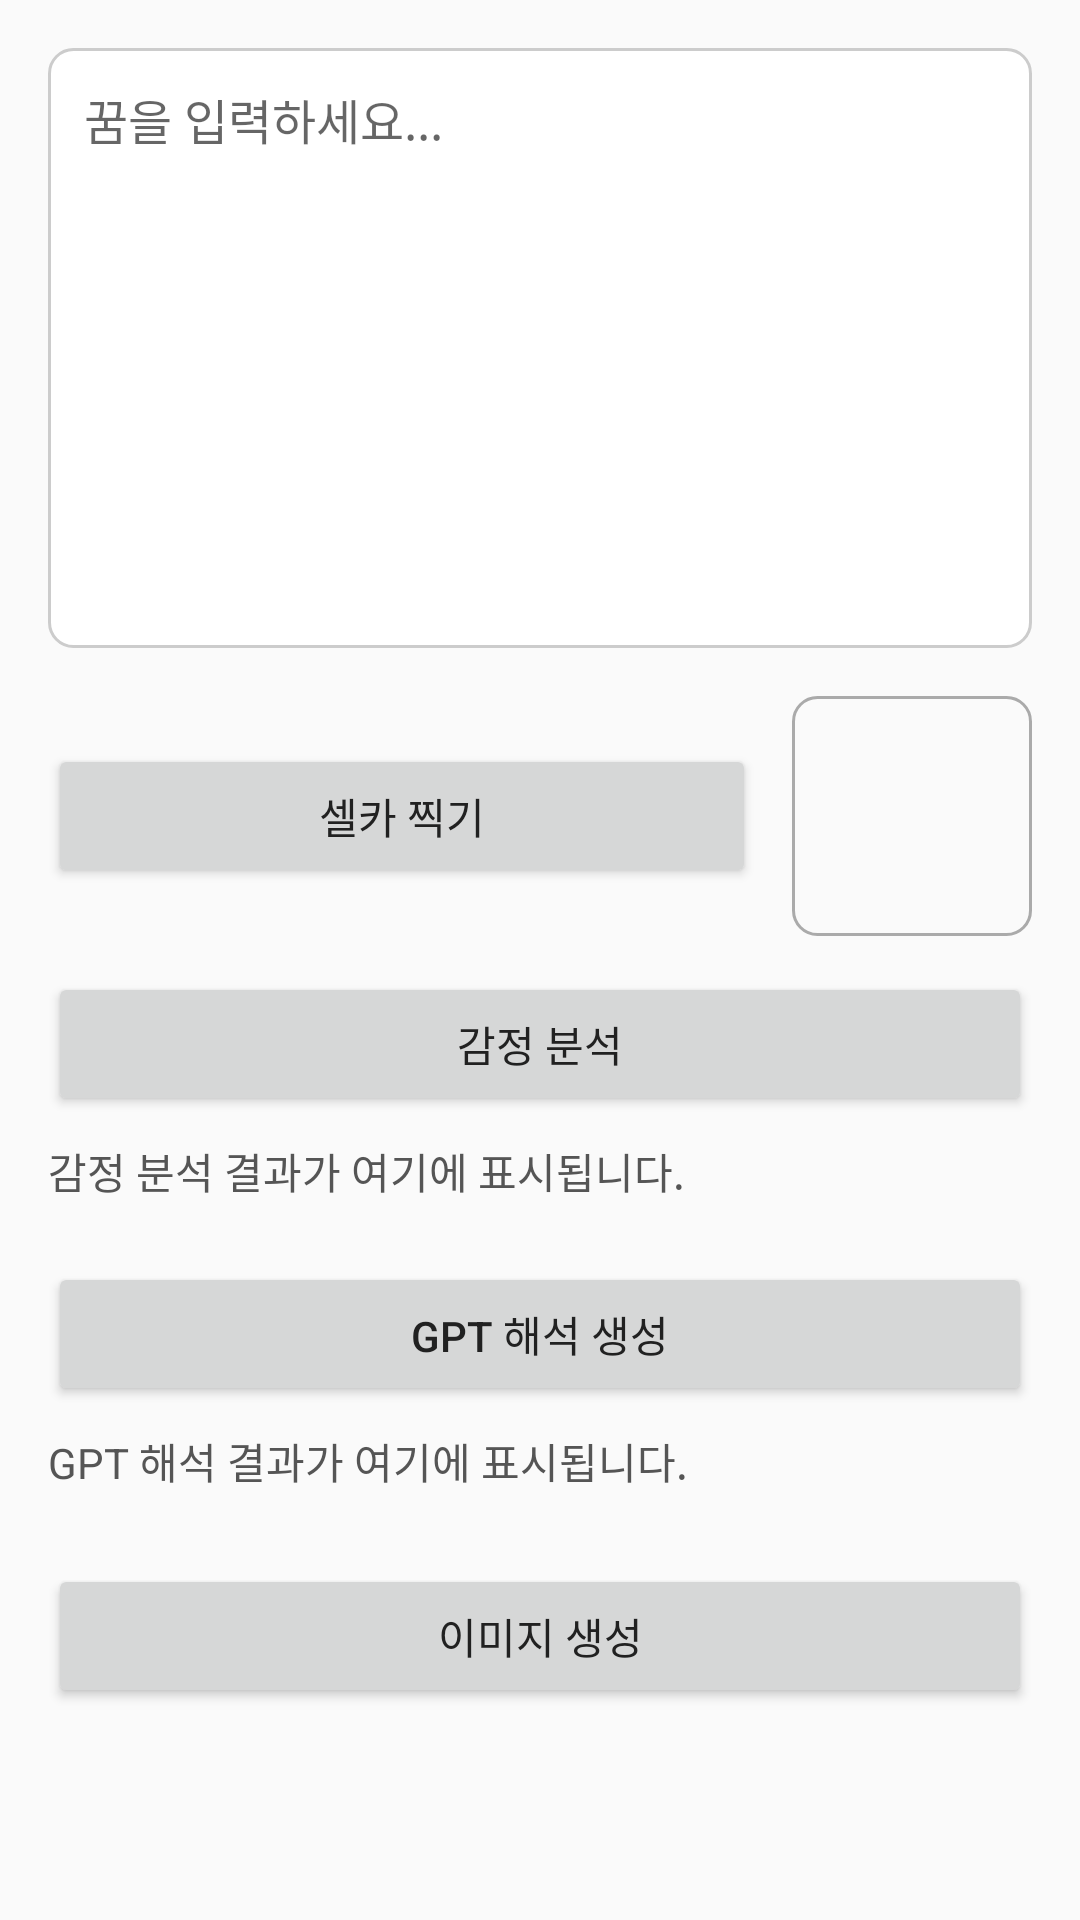

Produce the Android XML layout that renders to this screen, including the resource entries it uses.
<!-- AndroidManifest.xml: application theme Theme.DreamLog -->
<!-- res/layout/activity_dream_write.xml -->
<?xml version="1.0" encoding="utf-8"?>
<ScrollView xmlns:android="http://schemas.android.com/apk/res/android"
    android:id="@+id/scrollView"
    android:layout_width="match_parent"
    android:layout_height="match_parent"
    android:padding="16dp"
    android:fillViewport="true">

    <LinearLayout
        android:layout_width="match_parent"
        android:layout_height="wrap_content"
        android:orientation="vertical"
        android:gravity="center_horizontal">

        
        <EditText
            android:id="@+id/editDream"
            android:layout_width="match_parent"
            android:layout_height="200dp"
            android:hint="꿈을 입력하세요..."
            android:gravity="top"
            android:padding="12dp"
            android:textSize="16sp"
            android:background="@drawable/edittext_background"
            android:inputType="textMultiLine"
            android:maxLines="10"
            android:scrollbars="vertical" />

        
        <LinearLayout
            android:layout_width="match_parent"
            android:layout_height="wrap_content"
            android:orientation="horizontal"
            android:layout_marginTop="16dp"
            android:gravity="center_vertical">

            <Button
                android:id="@+id/btnOpenCamera"
                android:layout_width="0dp"
                android:layout_weight="1"
                android:layout_height="wrap_content"
                android:text="셀카 찍기" />

            <ImageView
                android:id="@+id/imagePreview"
                android:layout_width="80dp"
                android:layout_height="80dp"
                android:layout_marginStart="12dp"
                android:contentDescription="사진 미리보기"
                android:scaleType="centerCrop"
                android:background="@drawable/image_preview_border"
                />
        </LinearLayout>

        
        <Button
            android:id="@+id/btnAnalyzeEmotion"
            android:layout_width="match_parent"
            android:layout_height="wrap_content"
            android:text="감정 분석"
            android:layout_marginTop="12dp" />

        
        <TextView
            android:id="@+id/textEmotionResult"
            android:layout_width="match_parent"
            android:layout_height="wrap_content"
            android:layout_marginTop="8dp"
            android:text="감정 분석 결과가 여기에 표시됩니다."
            android:textSize="14sp"
            android:textColor="#555555" />

        
        <Button
            android:id="@+id/btnGenerateInterpretation"
            android:layout_width="match_parent"
            android:layout_height="wrap_content"
            android:layout_marginTop="20dp"
            android:text="GPT 해석 생성" />

        
        <TextView
            android:id="@+id/textGptResult"
            android:layout_width="match_parent"
            android:layout_height="wrap_content"
            android:layout_marginTop="8dp"
            android:text="GPT 해석 결과가 여기에 표시됩니다."
            android:textSize="14sp"
            android:textColor="#555555" />

        
        <Button
            android:id="@+id/btnGenerateImage"
            android:layout_width="match_parent"
            android:layout_height="wrap_content"
            android:layout_marginTop="24dp"
            android:text="이미지 생성" />

    </LinearLayout>
</ScrollView>
<!-- resources referenced by this layout -->
<resources>
  <!-- drawable edittext_background (drawable) -->
  <shape xmlns:android="http://schemas.android.com/apk/res/android"
      android:shape="rectangle">
  
      <solid android:color="#FFFFFF" />
      <stroke
          android:width="1dp"
          android:color="#CCCCCC" />
      <corners android:radius="8dp" />
      <padding
          android:left="8dp"
          android:top="8dp"
          android:right="8dp"
          android:bottom="8dp" />
  </shape>
  <!-- drawable image_preview_border (drawable) -->
  <shape xmlns:android="http://schemas.android.com/apk/res/android"
      android:shape="rectangle">
  
      <solid android:color="@android:color/transparent" />
  
      <stroke
          android:width="1dp"
          android:color="#AAAAAA" /> 
  
      <corners android:radius="8dp" />
  </shape>
  <style name="Theme.DreamLog" parent="Theme.AppCompat.Light.NoActionBar">
          <item name="android:statusBarColor">@color/white_black_background</item>
          <item name="android:windowBackground">@color/white_black_background</item>
          <item name="colorPrimary">@color/white_black_background</item>
          <item name="colorPrimaryDark">@color/white_black_background</item>
          <item name="colorAccent">@color/black_white_text</item> 
          <item name="android:textColorPrimary">@color/black_white_text</item>
      </style>
  <color name="white_black_background">#FAFAFA</color>
  <color name="black_white_text">#212121</color>
</resources>
